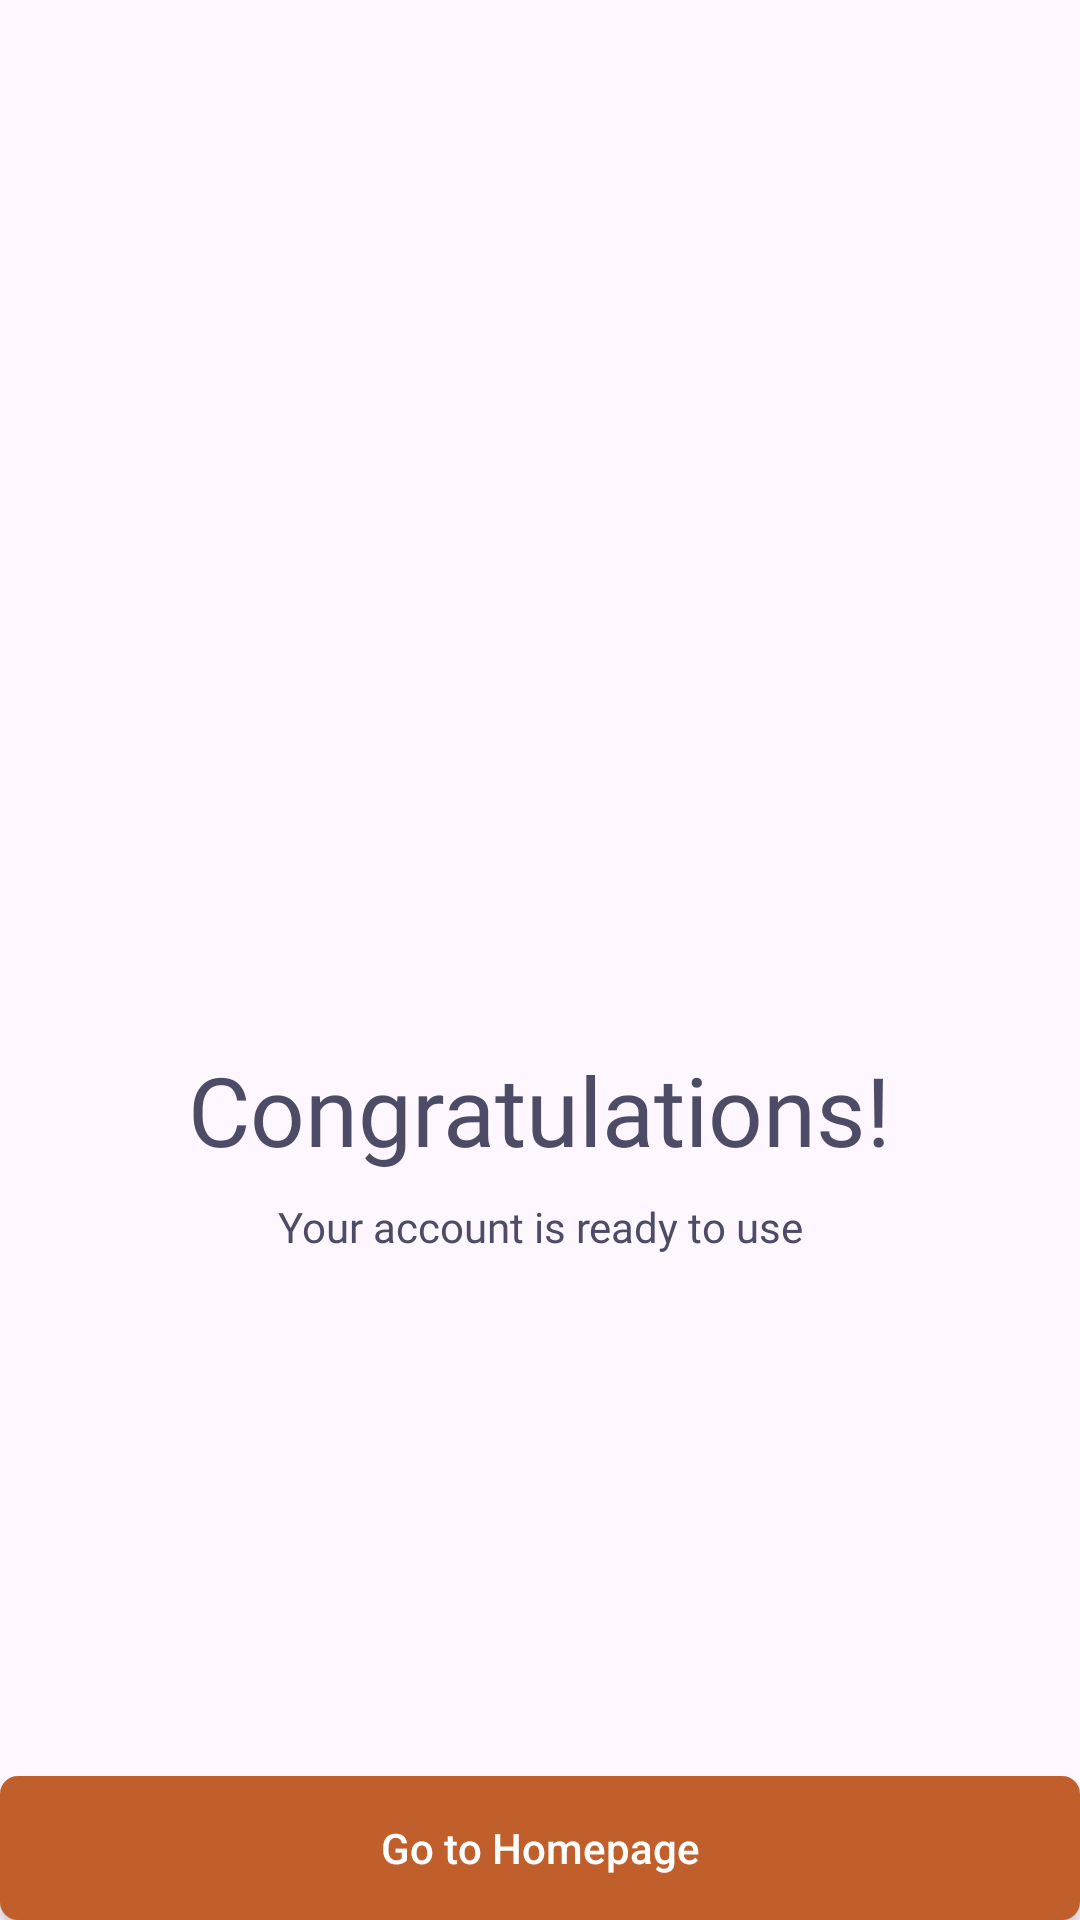

Android layout source for this screen:
<!-- AndroidManifest.xml: application theme Theme.UTourist -->
<!-- res/layout/fragment_verification_end.xml -->
<?xml version="1.0" encoding="utf-8"?>
<androidx.constraintlayout.widget.ConstraintLayout xmlns:android="http://schemas.android.com/apk/res/android"
    xmlns:tools="http://schemas.android.com/tools"
    android:layout_width="match_parent"
    android:layout_height="match_parent"
    android:layout_margin="24dp"
    xmlns:app="http://schemas.android.com/apk/res-auto"
    tools:context=".ui.forgot.VerificationEndFragment">

    <ImageView
        android:id="@+id/iv_logo"
        android:layout_width="wrap_content"
        android:layout_height="174dp"
        android:src="@drawable/logo"
        android:padding="10dp"
        app:layout_constraintVertical_bias="0.34"
        app:layout_constraintBottom_toBottomOf="parent"
        app:layout_constraintEnd_toEndOf="parent"
        app:layout_constraintStart_toStartOf="parent"
        app:layout_constraintTop_toTopOf="parent" />

    <TextView
        android:id="@+id/tv_titleForgot"
        android:layout_width="wrap_content"
        android:layout_height="wrap_content"
        android:layout_marginTop="16dp"
        android:fontFamily="@font/gilroy_bold_700"
        android:text="@string/congratulations"
        android:textColor="#4E4B66"
        android:textSize="32sp"
        app:layout_constraintEnd_toEndOf="parent"
        app:layout_constraintStart_toStartOf="parent"
        app:layout_constraintTop_toBottomOf="@id/iv_logo" />

    <TextView
        android:id="@+id/tv_title"
        android:layout_width="wrap_content"
        android:layout_height="wrap_content"
        android:layout_marginTop="8dp"
        android:fontFamily="@font/gilroy_regular_400"
        android:text="@string/your_account_is_ready_to_use"
        android:textColor="#4E4B66"
        android:textSize="14sp"
        android:gravity="center"
        app:layout_constraintEnd_toEndOf="parent"
        app:layout_constraintStart_toStartOf="parent"
        app:layout_constraintTop_toBottomOf="@id/tv_titleForgot" />


    <androidx.appcompat.widget.AppCompatButton
        android:id="@+id/btn_submit"
        android:layout_width="match_parent"
        android:layout_height="wrap_content"
        android:textColor="@color/white"
        android:textAllCaps="false"
        android:background="@drawable/shape_btn_background"
        android:text="@string/go_to_homepage"
        app:layout_constraintBottom_toBottomOf="parent"
        app:layout_constraintEnd_toEndOf="parent"
        app:layout_constraintStart_toStartOf="parent"/>

</androidx.constraintlayout.widget.ConstraintLayout>
<!-- resources referenced by this layout -->
<resources>
  <color name="white">#FFFFFFFF</color>
  <!-- drawable shape_btn_background (drawable) -->
  <?xml version="1.0" encoding="utf-8"?>
  <shape xmlns:android="http://schemas.android.com/apk/res/android">
  
      <corners android:radius="6dp"/>
      <solid android:color="#C05F2C"/>
  
  </shape>
  <string name="congratulations">Congratulations!</string>
  <string name="go_to_homepage">Go to Homepage</string>
  <string name="your_account_is_ready_to_use">Your account is ready to use</string>
  <style name="Theme.UTourist" parent="Base.Theme.UTourist" />
  <style name="Base.Theme.UTourist" parent="Theme.Material3.DayNight.NoActionBar">
          
           <item name="colorPrimary">@color/color_primary</item>
      </style>
  <color name="color_primary">#C05F2C</color>
</resources>
